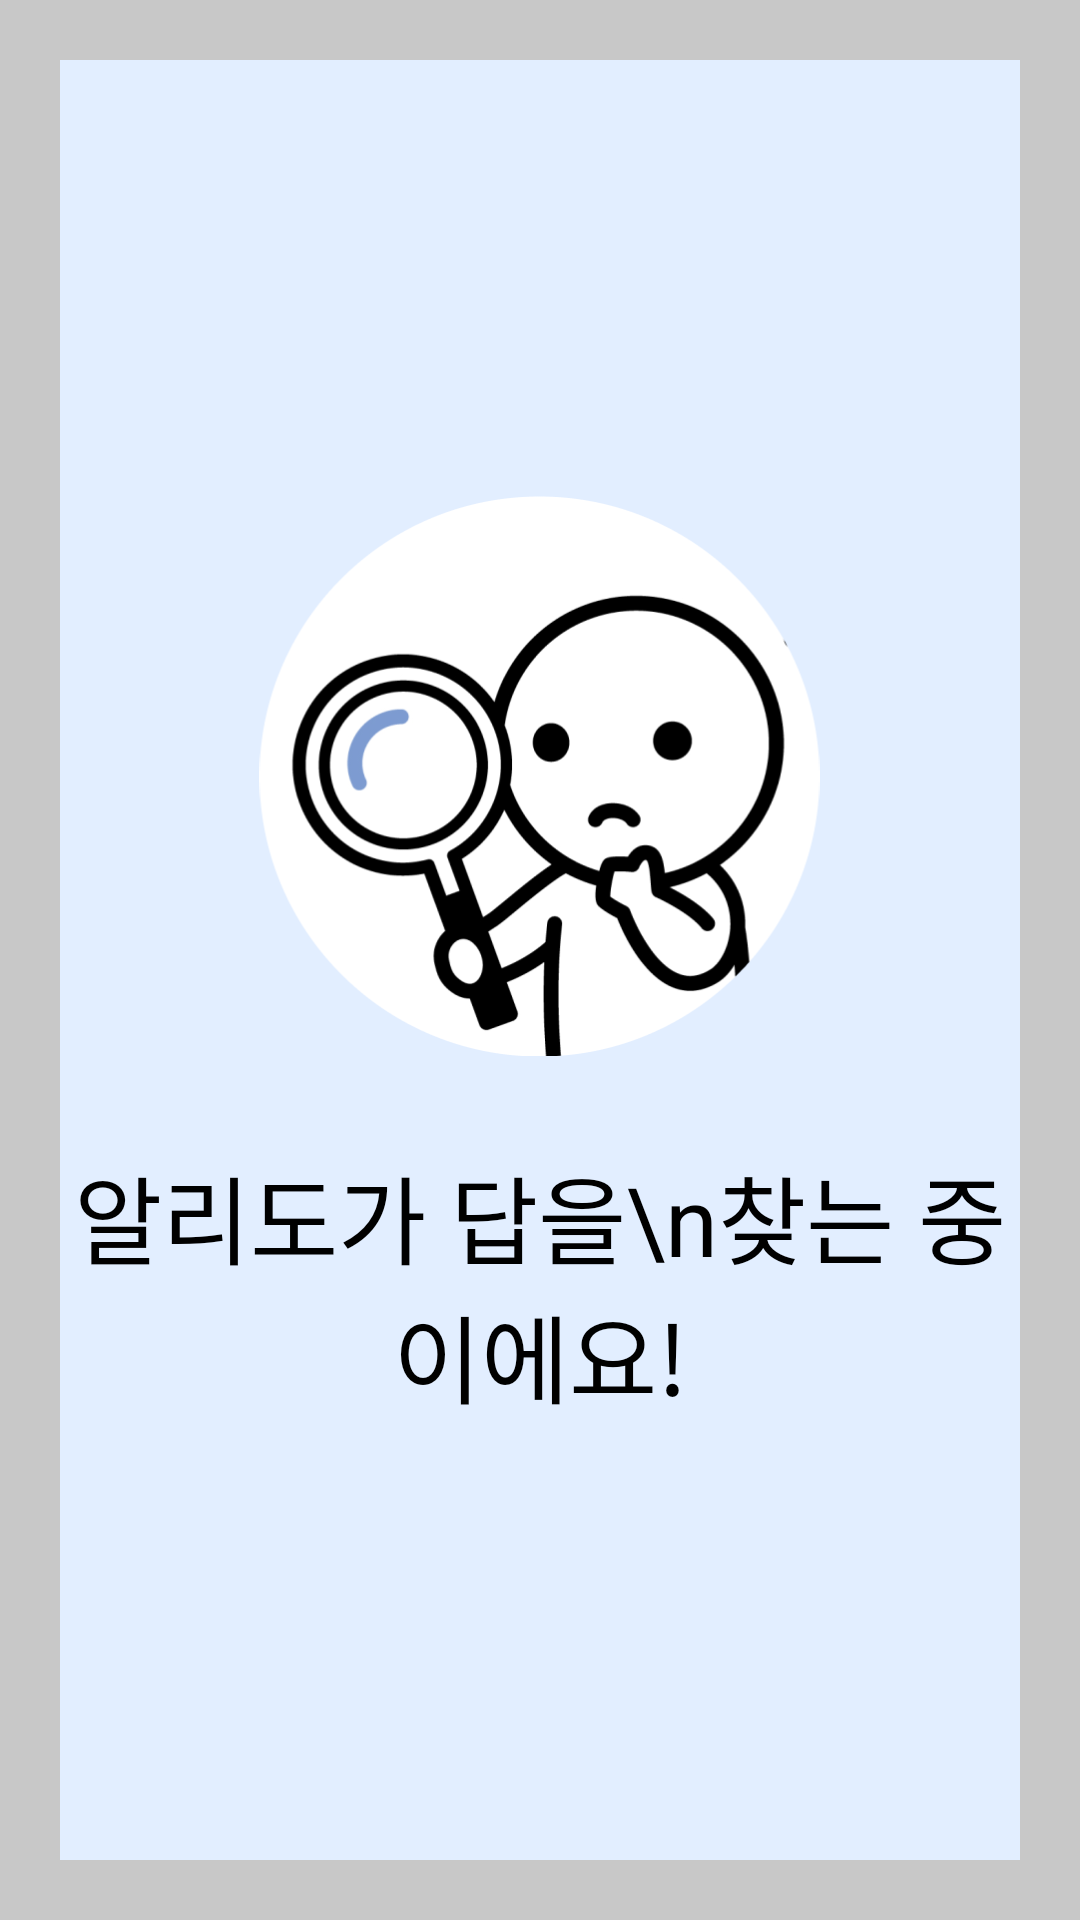

Layout XML and referenced resources for this Android screen:
<!-- AndroidManifest.xml: application theme Theme.ForParent -->
<!-- res/layout/view_loading.xml -->
<?xml version="1.0" encoding="utf-8"?>
<androidx.appcompat.widget.LinearLayoutCompat
    xmlns:android="http://schemas.android.com/apk/res/android"
    android:layout_width="match_parent"
    android:layout_height="match_parent"
    android:background="@color/cardview_shadow_start_color"
    android:padding="20sp"
    android:orientation="vertical"
    android:gravity="center">
    <androidx.appcompat.widget.LinearLayoutCompat
        xmlns:android="http://schemas.android.com/apk/res/android"
        android:layout_width="match_parent"
        android:layout_height="match_parent"
        android:background="@color/background"
        android:orientation="vertical"
        android:gravity="center">
        <ImageView
            android:layout_width="187sp"
            android:layout_height="187sp"
            android:src="@drawable/search_prompt" />
        <TextView
            android:layout_width="match_parent"
            android:layout_height="wrap_content"
            android:layout_marginTop="30sp"
            android:textAlignment="center"
            android:text="알리도가 답을\n찾는 중이에요!"
            android:textColor="@color/black"
            android:textSize="32sp"/>

    </androidx.appcompat.widget.LinearLayoutCompat>
</androidx.appcompat.widget.LinearLayoutCompat>
<!-- resources referenced by this layout -->
<resources>
  <color name="background">#E2EEFF</color>
  <color name="black">#FF000000</color>
  <!-- drawable search_prompt: png bitmap (drawable, 51186 bytes) -->
  <style name="Theme.ForParent" parent="Theme.MaterialComponents.DayNight.DarkActionBar">
          
          <item name="colorPrimary">@color/purple_500</item>
          <item name="colorPrimaryVariant">@color/purple_700</item>
          <item name="colorOnPrimary">@color/white</item>
          
          <item name="colorSecondary">@color/teal_200</item>
          <item name="colorSecondaryVariant">@color/teal_700</item>
          <item name="colorOnSecondary">@color/black</item>
          
          <item name="android:statusBarColor">?attr/colorPrimaryVariant</item>
          
          <item name="windowNoTitle">true</item>
      </style>
  <color name="purple_500">#FF6200EE</color>
  <color name="purple_700">#FF3700B3</color>
  <color name="white">#FFFFFFFF</color>
  <color name="teal_200">#FF03DAC5</color>
  <color name="teal_700">#FF018786</color>
</resources>
